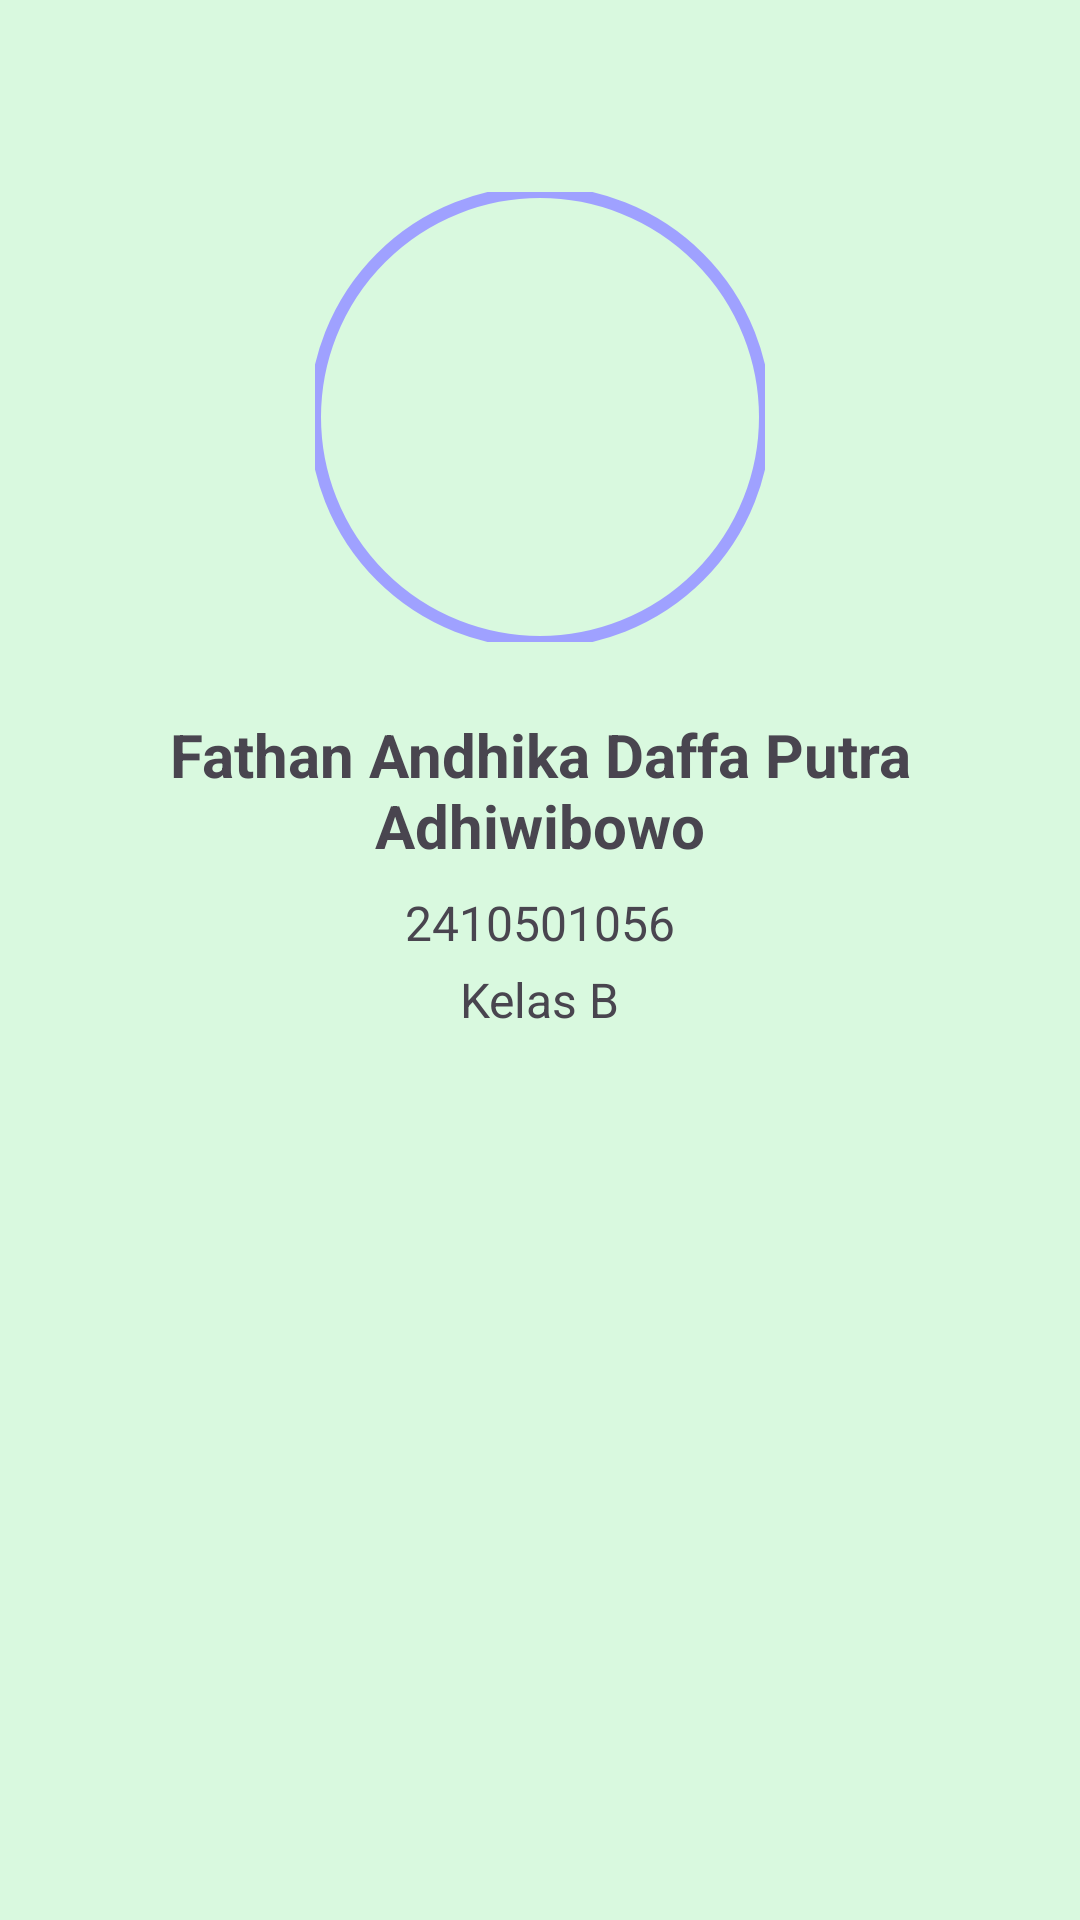

Produce the Android XML layout that renders to this screen, including the resource entries it uses.
<!-- AndroidManifest.xml: application theme Theme.UASPrakMobile_FathanAndhikaDaffaPutraAdhiwibowo_2410501056_B -->
<!-- res/layout/fragment_profile.xml -->
<?xml version="1.0" encoding="utf-8"?>
<androidx.constraintlayout.widget.ConstraintLayout xmlns:android="http://schemas.android.com/apk/res/android"
    xmlns:app="http://schemas.android.com/apk/res-auto"
    android:layout_width="match_parent"
    android:layout_height="match_parent"
    android:padding="24dp">

    <com.google.android.material.imageview.ShapeableImageView
        android:id="@+id/iv_profile_picture"
        android:layout_width="150dp"
        android:layout_height="150dp"
        android:layout_marginTop="40dp"
        android:scaleType="centerCrop"
        android:src="@drawable/foto_profil"
        app:layout_constraintEnd_toEndOf="parent"
        app:layout_constraintStart_toStartOf="parent"
        app:layout_constraintTop_toTopOf="parent"
        app:shapeAppearanceOverlay="@style/ShapeAppearance.Material3.Corner.Full"
        app:strokeColor="?attr/colorPrimary"
        app:strokeWidth="4dp" />

    <TextView
        android:id="@+id/tv_profile_name"
        android:layout_width="wrap_content"
        android:layout_height="wrap_content"
        android:layout_marginTop="24dp"
        android:text="Fathan Andhika Daffa Putra Adhiwibowo"
        android:textAlignment="center"
        android:textSize="20sp"
        android:textStyle="bold"
        app:layout_constraintEnd_toEndOf="parent"
        app:layout_constraintStart_toStartOf="parent"
        app:layout_constraintTop_toBottomOf="@id/iv_profile_picture" />

    <TextView
        android:id="@+id/tv_profile_nim"
        android:layout_width="wrap_content"
        android:layout_height="wrap_content"
        android:layout_marginTop="8dp"
        android:text="2410501056"
        android:textSize="16sp"
        app:layout_constraintEnd_toEndOf="parent"
        app:layout_constraintStart_toStartOf="parent"
        app:layout_constraintTop_toBottomOf="@id/tv_profile_name" />

    <TextView
        android:id="@+id/tv_profile_class"
        android:layout_width="wrap_content"
        android:layout_height="wrap_content"
        android:layout_marginTop="4dp"
        android:text="Kelas B"
        android:textSize="16sp"
        app:layout_constraintEnd_toEndOf="parent"
        app:layout_constraintStart_toStartOf="parent"
        app:layout_constraintTop_toBottomOf="@id/tv_profile_nim" />

</androidx.constraintlayout.widget.ConstraintLayout>
<!-- resources referenced by this layout -->
<resources>
  <style name="Theme.UASPrakMobile_FathanAndhikaDaffaPutraAdhiwibowo_2410501056_B" parent="Base.Theme.UASPrakMobile_FathanAndhikaDaffaPutraAdhiwibowo_2410501056_B" />
  <style name="Base.Theme.UASPrakMobile_FathanAndhikaDaffaPutraAdhiwibowo_2410501056_B" parent="Theme.Material3.DayNight.NoActionBar">
          
          <item name="colorPrimary">@color/white_1</item>
          <item name="colorOnPrimary">@color/white</item>
          <item name="colorSecondary">@color/white_2</item>
          <item name="colorTertiary">@color/white_3</item>
          <item name="android:windowBackground">@color/white_4</item>
          <item name="colorSurface">@color/white_4</item>
      </style>
  <color name="white_1">#9FA1FF</color>
  <color name="white">#FFFFFFFF</color>
  <color name="white_2">#B5BAFF</color>
  <color name="white_3">#AEE2FF</color>
  <color name="white_4">#D9F9DF</color>
</resources>
